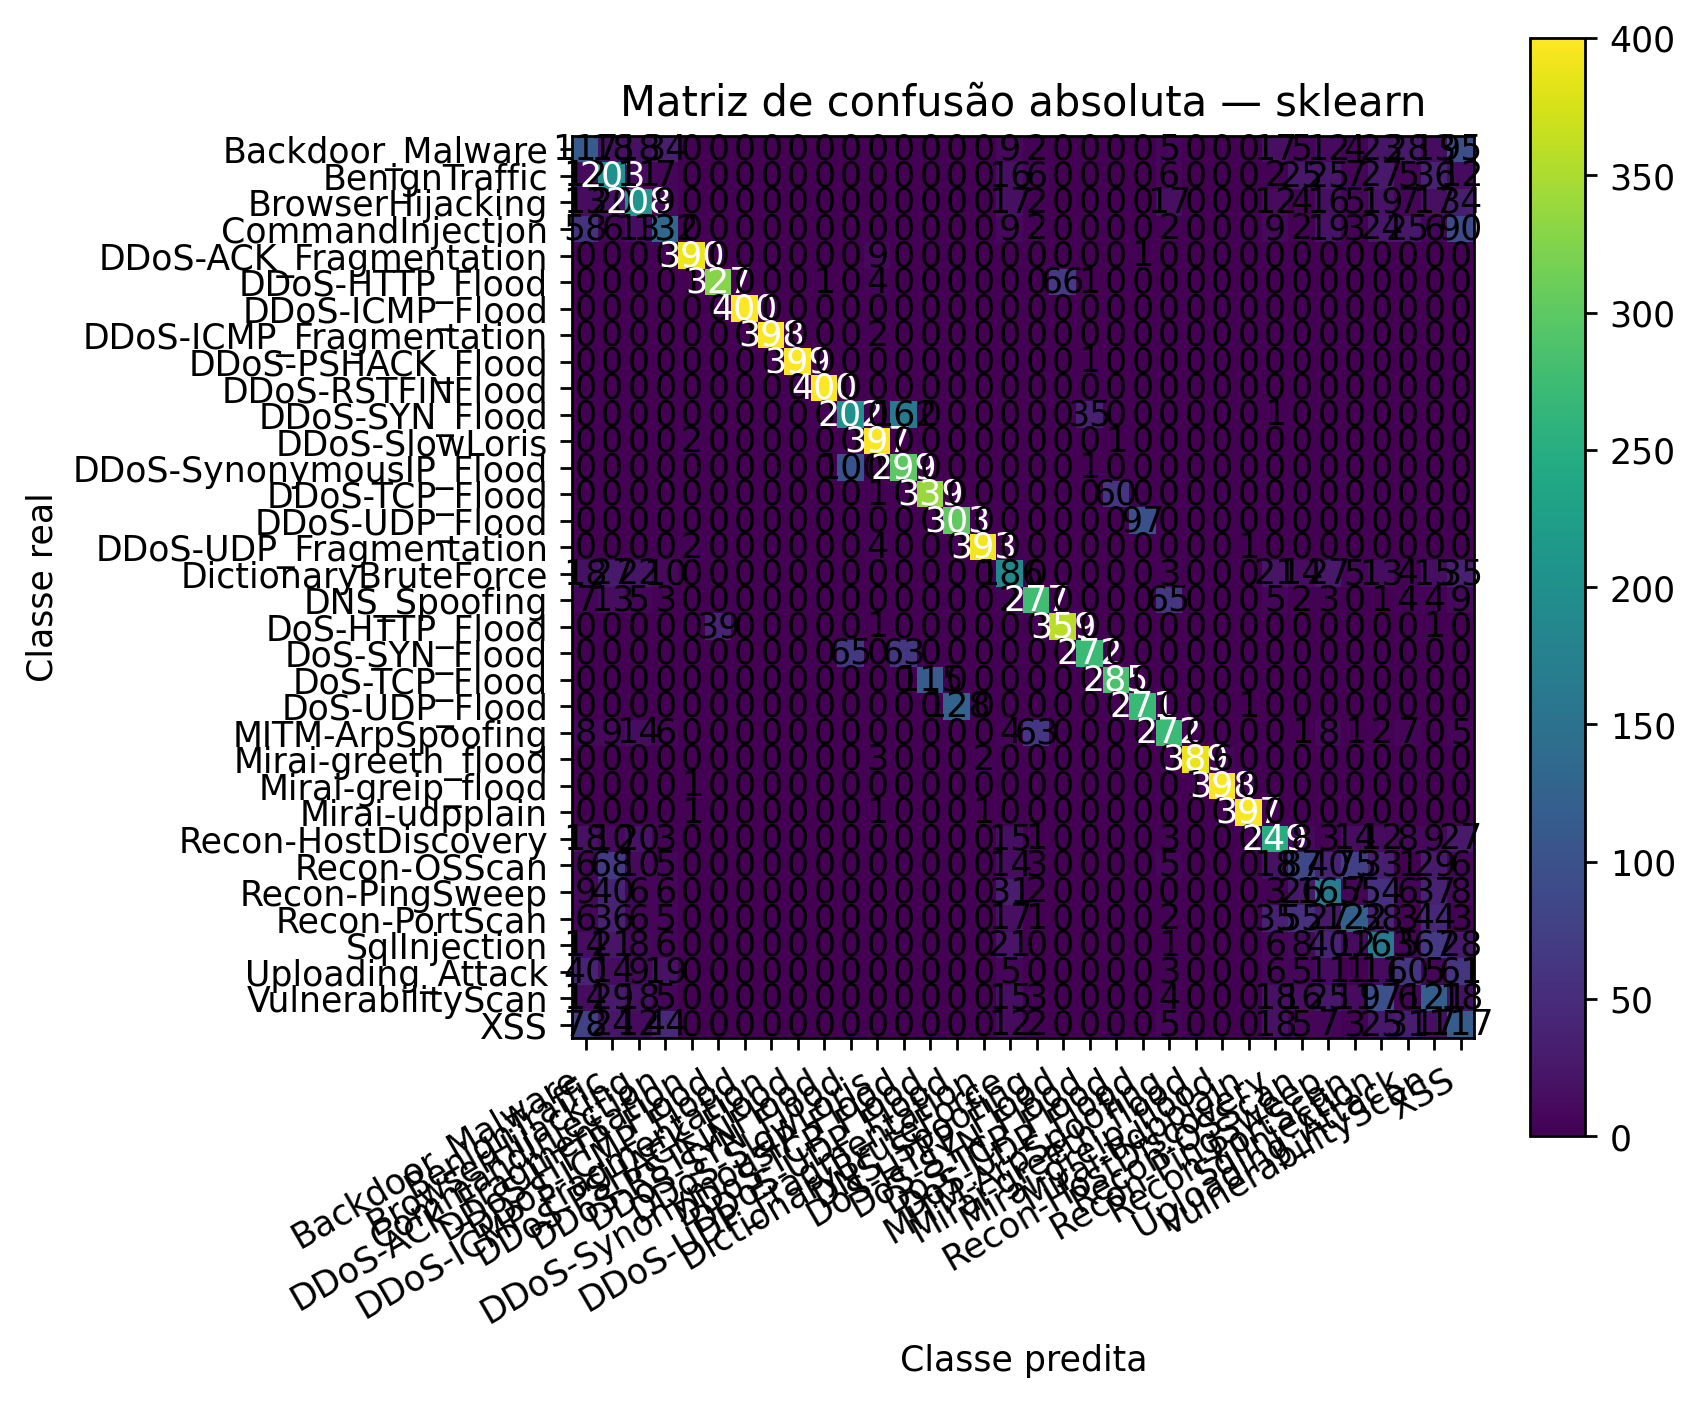

Values plotted in this chart, from the file beside it:
, Pred_Backdoor_Malware, Pred_BenignTraffic, Pred_BrowserHijacking, Pred_CommandInjection, Pred_DDoS-ACK_Fragmentation, Pred_DDoS-HTTP_Flood, Pred_DDoS-ICMP_Flood, Pred_DDoS-ICMP_Fragmentation, Pred_DDoS-PSHACK_Flood, Pred_DDoS-RSTFINFlood, Pred_DDoS-SYN_Flood, Pred_DDoS-SlowLoris, Pred_DDoS-SynonymousIP_Flood, Pred_DDoS-TCP_Flood, Pred_DDoS-UDP_Flood, Pred_DDoS-UDP_Fragmentation, Pred_DictionaryBruteForce, Pred_DNS_Spoofing, Pred_DoS-HTTP_Flood, Pred_DoS-SYN_Flood, Pred_DoS-TCP_Flood, Pred_DoS-UDP_Flood, Pred_MITM-ArpSpoofing
Real_Backdoor_Malware, 117, 18, 18, 34, 0, 0, 0, 0, 0, 0, 0, 0, 0, 0, 0, 0, 9, 2, 0, 0, 0, 0, 5
Real_BenignTraffic, 12, 203, 11, 7, 0, 0, 0, 0, 0, 0, 0, 0, 0, 0, 0, 0, 16, 6, 0, 0, 0, 0, 6
Real_BrowserHijacking, 13, 20, 208, 9, 0, 0, 0, 0, 0, 0, 0, 0, 0, 0, 0, 0, 17, 2, 0, 0, 0, 0, 17
Real_CommandInjection, 58, 6, 13, 132, 0, 0, 0, 0, 0, 0, 0, 0, 0, 0, 0, 0, 9, 2, 0, 0, 0, 0, 2
Real_DDoS-ACK_Fragmentation, 0, 0, 0, 0, 390, 0, 0, 0, 0, 0, 0, 9, 0, 0, 0, 0, 0, 0, 0, 0, 0, 1, 0
Real_DDoS-HTTP_Flood, 0, 0, 0, 0, 1, 327, 0, 0, 0, 1, 0, 4, 0, 0, 0, 0, 0, 0, 66, 1, 0, 0, 0
Real_DDoS-ICMP_Flood, 0, 0, 0, 0, 0, 0, 400, 0, 0, 0, 0, 0, 0, 0, 0, 0, 0, 0, 0, 0, 0, 0, 0
Real_DDoS-ICMP_Fragmentation, 0, 0, 0, 0, 0, 0, 0, 398, 0, 0, 0, 2, 0, 0, 0, 0, 0, 0, 0, 0, 0, 0, 0
Real_DDoS-PSHACK_Flood, 0, 0, 0, 0, 0, 0, 0, 0, 399, 0, 0, 0, 0, 0, 0, 0, 0, 0, 0, 1, 0, 0, 0
Real_DDoS-RSTFINFlood, 0, 0, 0, 0, 0, 0, 0, 0, 0, 400, 0, 0, 0, 0, 0, 0, 0, 0, 0, 0, 0, 0, 0
Real_DDoS-SYN_Flood, 0, 0, 0, 0, 0, 0, 0, 0, 0, 0, 202, 0, 162, 0, 0, 0, 0, 0, 0, 35, 0, 0, 0
Real_DDoS-SlowLoris, 0, 0, 0, 0, 2, 0, 0, 0, 0, 0, 0, 397, 0, 0, 0, 0, 0, 0, 0, 0, 1, 0, 0
Real_DDoS-SynonymousIP_Flood, 0, 0, 0, 0, 0, 0, 0, 0, 0, 0, 100, 0, 299, 0, 0, 0, 0, 0, 0, 1, 0, 0, 0
Real_DDoS-TCP_Flood, 0, 0, 0, 0, 0, 0, 0, 0, 0, 0, 0, 1, 0, 339, 0, 0, 0, 0, 0, 0, 60, 0, 0
Real_DDoS-UDP_Flood, 0, 0, 0, 0, 0, 0, 0, 0, 0, 0, 0, 0, 0, 0, 303, 0, 0, 0, 0, 0, 0, 97, 0
Real_DDoS-UDP_Fragmentation, 0, 0, 0, 0, 2, 0, 0, 0, 0, 0, 0, 4, 0, 0, 0, 393, 0, 0, 0, 0, 0, 0, 0
Real_DictionaryBruteForce, 18, 27, 22, 10, 0, 0, 0, 0, 0, 0, 0, 0, 0, 0, 0, 0, 186, 0, 0, 0, 0, 0, 3
Real_DNS_Spoofing, 7, 13, 5, 3, 0, 0, 0, 0, 0, 0, 0, 0, 0, 0, 0, 0, 2, 277, 0, 0, 0, 0, 65
Real_DoS-HTTP_Flood, 0, 0, 0, 0, 0, 39, 0, 0, 0, 0, 0, 1, 0, 0, 0, 0, 0, 0, 359, 0, 0, 0, 0
Real_DoS-SYN_Flood, 0, 0, 0, 0, 0, 0, 0, 0, 0, 0, 65, 0, 63, 0, 0, 0, 0, 0, 0, 272, 0, 0, 0
Real_DoS-TCP_Flood, 0, 0, 0, 0, 0, 0, 0, 0, 0, 0, 0, 0, 0, 115, 0, 0, 0, 0, 0, 0, 285, 0, 0
Real_DoS-UDP_Flood, 0, 0, 0, 0, 0, 0, 0, 0, 0, 0, 0, 0, 0, 0, 128, 0, 0, 0, 0, 0, 0, 271, 0
Real_MITM-ArpSpoofing, 8, 9, 14, 6, 0, 0, 0, 0, 0, 0, 0, 0, 0, 0, 0, 0, 4, 63, 0, 0, 0, 0, 272
Real_Mirai-greeth_flood, 0, 0, 0, 0, 0, 0, 0, 0, 0, 0, 0, 3, 0, 0, 0, 2, 0, 0, 0, 0, 0, 0, 0
Real_Mirai-greip_flood, 0, 0, 0, 0, 1, 0, 0, 0, 0, 0, 0, 0, 0, 0, 0, 0, 0, 0, 0, 0, 0, 0, 0
Real_Mirai-udpplain, 0, 0, 0, 0, 1, 0, 0, 0, 0, 0, 0, 1, 0, 0, 0, 1, 0, 0, 0, 0, 0, 0, 0
Real_Recon-HostDiscovery, 18, 10, 20, 3, 0, 0, 0, 0, 0, 0, 0, 0, 0, 0, 0, 0, 15, 1, 0, 0, 0, 0, 3
Real_Recon-OSScan, 6, 68, 10, 5, 0, 0, 0, 0, 0, 0, 0, 0, 0, 0, 0, 0, 14, 3, 0, 0, 0, 0, 5
Real_Recon-PingSweep, 9, 40, 6, 6, 0, 0, 0, 0, 0, 0, 0, 0, 0, 0, 0, 0, 31, 2, 0, 0, 0, 0, 0
Real_Recon-PortScan, 6, 36, 6, 5, 0, 0, 0, 0, 0, 0, 0, 0, 0, 0, 0, 0, 17, 1, 0, 0, 0, 0, 2
Real_SqlInjection, 14, 21, 8, 6, 0, 0, 0, 0, 0, 0, 0, 0, 0, 0, 0, 0, 21, 0, 0, 0, 0, 0, 1
Real_Uploading_Attack, 40, 14, 9, 19, 0, 0, 0, 0, 0, 0, 0, 0, 0, 0, 0, 0, 5, 0, 0, 0, 0, 0, 3
Real_VulnerabilityScan, 14, 29, 18, 5, 0, 0, 0, 0, 0, 0, 0, 0, 0, 0, 0, 0, 15, 3, 0, 0, 0, 0, 4
Real_XSS, 78, 24, 12, 44, 0, 0, 0, 0, 0, 0, 0, 0, 0, 0, 0, 0, 12, 2, 0, 0, 0, 0, 5
